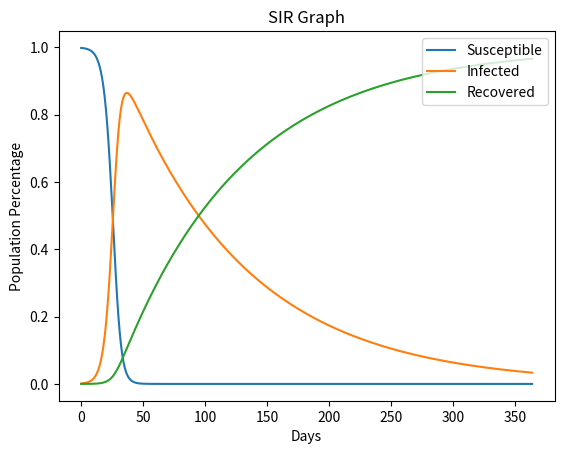

Write Python code to recreate this figure.
from random import randint, triangular, random
import matplotlib.pyplot as plt
import math
S = 0.999
I = 0.001
R = 0
beta = 0.3
gamma = 0.01
graph_susceptible = []
graph_infected = []
graph_recovered = []
graph_steps = []
for i in range(0, 365):
    newI = beta * I * S
    newR = gamma * I
    S -= newI
    I += (newI - newR)
    R += newR
    graph_steps.append(i)
    graph_susceptible.append(S)
    graph_infected.append(I)
    graph_recovered.append(R)
plt.figure()
plt.plot(graph_steps, graph_susceptible, label='Susceptible')
plt.plot(graph_steps, graph_infected, label='Infected')
plt.plot(graph_steps, graph_recovered, label='Recovered')
plt.legend(loc='upper right')
plt.xlabel("Days")
plt.ylabel("Population Percentage")
plt.title("SIR Graph")
plt.show()